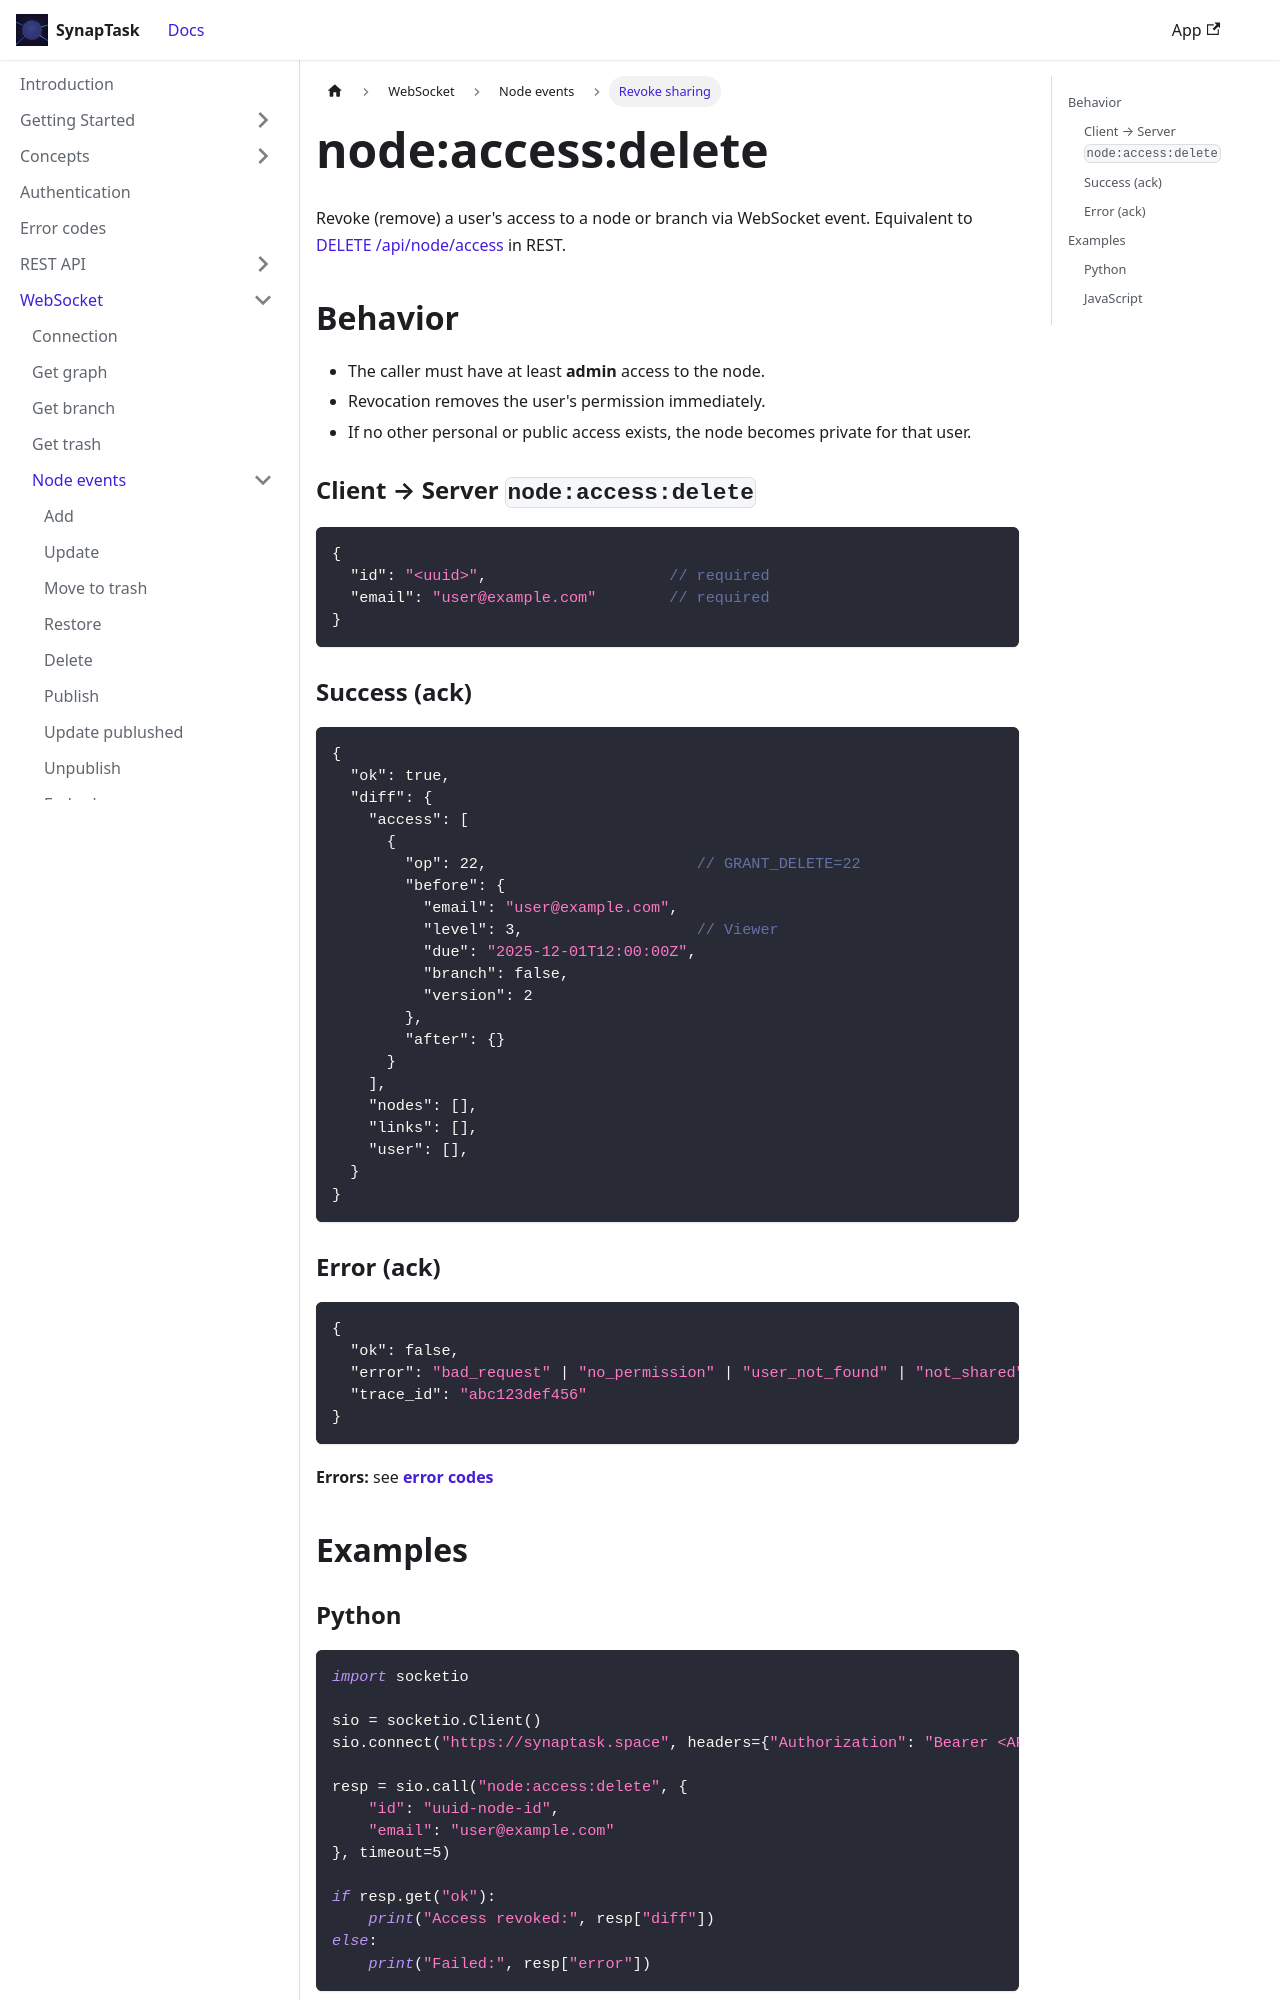

repository: arsenlblack/synaptask · page: api/ws/node/access_revoke.html · generator: docusaurus

---
title: node:access:delete
slug: /api/ws/node/access_revoke
---

Revoke (remove) a user's access to a node or branch via WebSocket event. Equivalent to [DELETE /api/node/access](/api/rest/node/access_revoke) in REST.

## Behavior

* The caller must have at least **admin** access to the node.
* Revocation removes the user's permission immediately.
* If no other personal or public access exists, the node becomes private for that user.

### Client → Server `node:access:delete`
```json
{
  "id": "<uuid>",                    // required
  "email": "user@example.com"        // required
}
```

### Success (ack)
```json
{
  "ok": true,
  "diff": {
    "access": [
      {
        "op": 22,                       // GRANT_DELETE=22
        "before": {
          "email": "user@example.com",
          "level": 3,                   // Viewer
          "due": "2025-12-01T12:00:00Z",
          "branch": false,
          "version": 2
        },
        "after": {}
      }
    ],
    "nodes": [],
    "links": [],
    "user": [],
  }
}
```

### Error (ack)
```json
{
  "ok": false,
  "error": "bad_request" | "no_permission" | "user_not_found" | "not_shared",
  "trace_id": "abc123def456"
}
```
**Errors:** see **[error codes](/api/error-codes)**

## Examples
